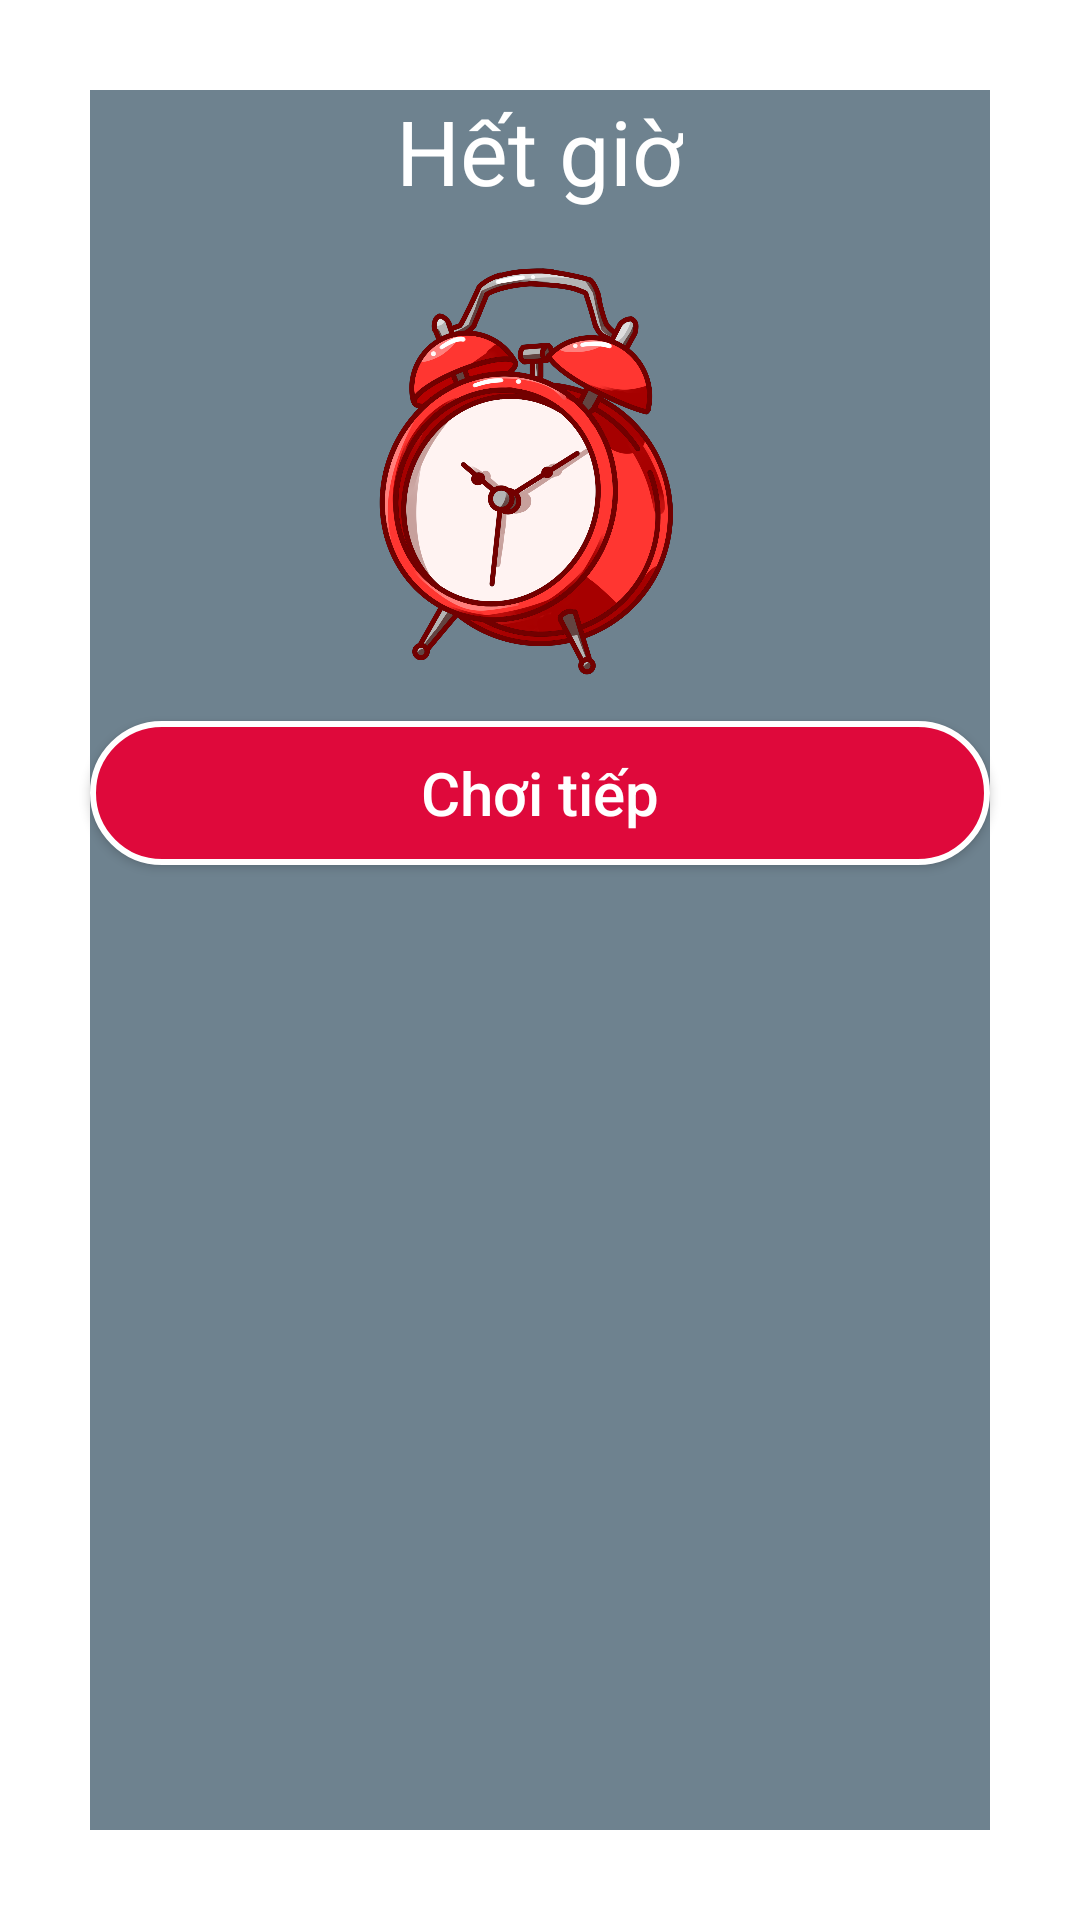

This screen was rendered from an Android layout file. Write that file and the resources it references.
<!-- AndroidManifest.xml: application theme Theme.AppCompat.Light.NoActionBar -->
<!-- res/layout/activity_time_up.xml -->
<?xml version="1.0" encoding="utf-8"?>
<LinearLayout xmlns:android="http://schemas.android.com/apk/res/android"
    xmlns:app="http://schemas.android.com/apk/res-auto"
    xmlns:tools="http://schemas.android.com/tools"
    android:layout_width="match_parent"
    android:layout_height="match_parent"
    android:orientation="vertical"
    android:background="@drawable/bacgrouddialog"
    tools:context=".TimeUp">
    <TextView
        android:layout_width="wrap_content"
        android:layout_height="wrap_content"
        android:text="Hết giờ"
        android:layout_gravity="center_horizontal"
        android:textColor="@color/white"
        android:textSize="30sp"
        android:layout_marginTop="30dp"
        android:id="@+id/timeup"/>

    <ImageView
        android:id="@+id/imgTimeup"
        android:layout_width="match_parent"
        android:layout_height="170dp"
        android:layout_centerHorizontal="true"
        android:layout_gravity="center_horizontal"
        android:src="@drawable/timeup" />
    <Button
        android:layout_width="300dp"
        android:layout_height="wrap_content"
        android:background="@drawable/boderbuttom"
        android:id="@+id/btnTimeUp"
        android:text="Chơi tiếp"
        android:textSize="20dp"
        android:textAllCaps="false"
        android:textColor="@color/white"
        android:layout_gravity="center_horizontal"
   />
</LinearLayout>
<!-- resources referenced by this layout -->
<resources>
  <color name="white">#FFFFFFFF</color>
  <!-- drawable bacgrouddialog (drawable-v24) -->
  <?xml version="1.0" encoding="utf-8"?>
  <selector xmlns:android="http://schemas.android.com/apk/res/android">
      <item>
          <shape>
              <stroke android:color="@color/colorWhite"
                  android:width="30dp"/>
              <solid android:color="#6E828F">
  
              </solid>
              <corners android:radius="0dp"/>
  
          </shape>
      </item>
  </selector>
  <!-- drawable boderbuttom (drawable-v24) -->
  <?xml version="1.0" encoding="utf-8"?>
  <shape xmlns:android="http://schemas.android.com/apk/res/android">
  <corners android:radius="30dp"/>
      <stroke
          android:width="2dp"
          android:color="#FFFFFF"/>
      <solid android:color="#DF093B"/>
  </shape>
  <!-- drawable timeup: png bitmap (drawable-v24, 405799 bytes) -->
  <color name="colorWhite">#FFFFFF</color>
</resources>
